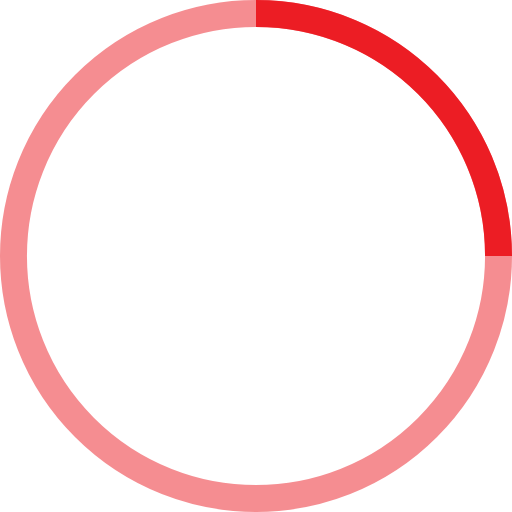
t = 0.00 s
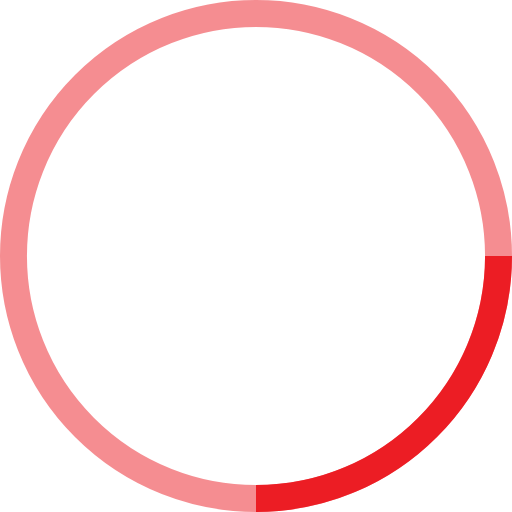
t = 0.25 s
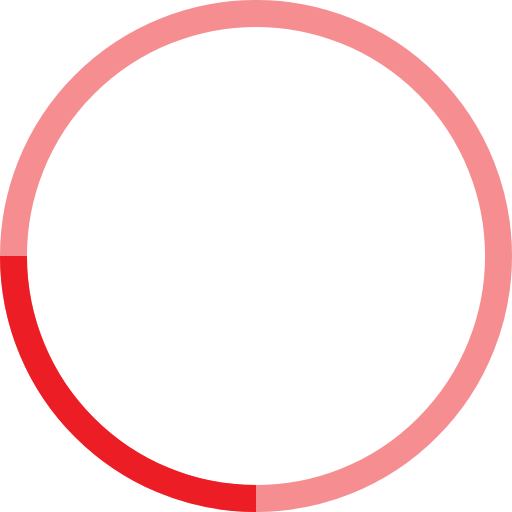
t = 0.50 s
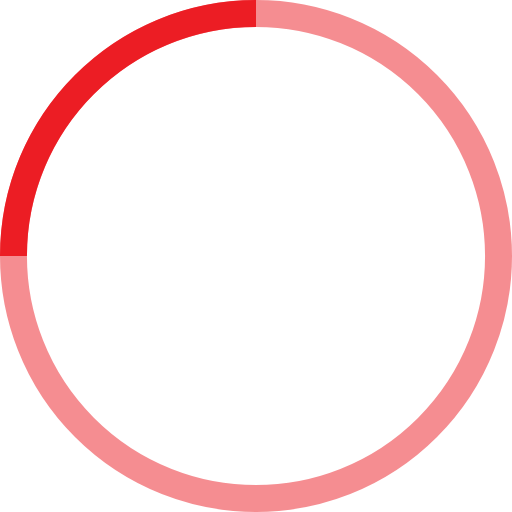
t = 0.75 s

The animated SVG that drew these frames (rendered in a browser with its animation timeline set to each time). Animation: 1 SMIL element (animateTransform=1); one cycle of 1.00 s, repeats indefinitely.

<!-- By Sam Herbert (@sherb), for everyone. More @ http://goo.gl/7AJzbL -->
<svg width="200" height="200" viewBox="0 0 38 38" xmlns="http://www.w3.org/2000/svg" stroke="#EC1D24">
    <g fill="none" fill-rule="evenodd">
        <g transform="translate(1 1)" stroke-width="2">
            <circle stroke-opacity=".5" cx="18" cy="18" r="18"/>
            <path d="M36 18c0-9.94-8.06-18-18-18">
                <animateTransform
                    attributeName="transform"
                    type="rotate"
                    from="0 18 18"
                    to="360 18 18"
                    dur="1s"
                    repeatCount="indefinite"/>
            </path>
        </g>
    </g>
</svg>
